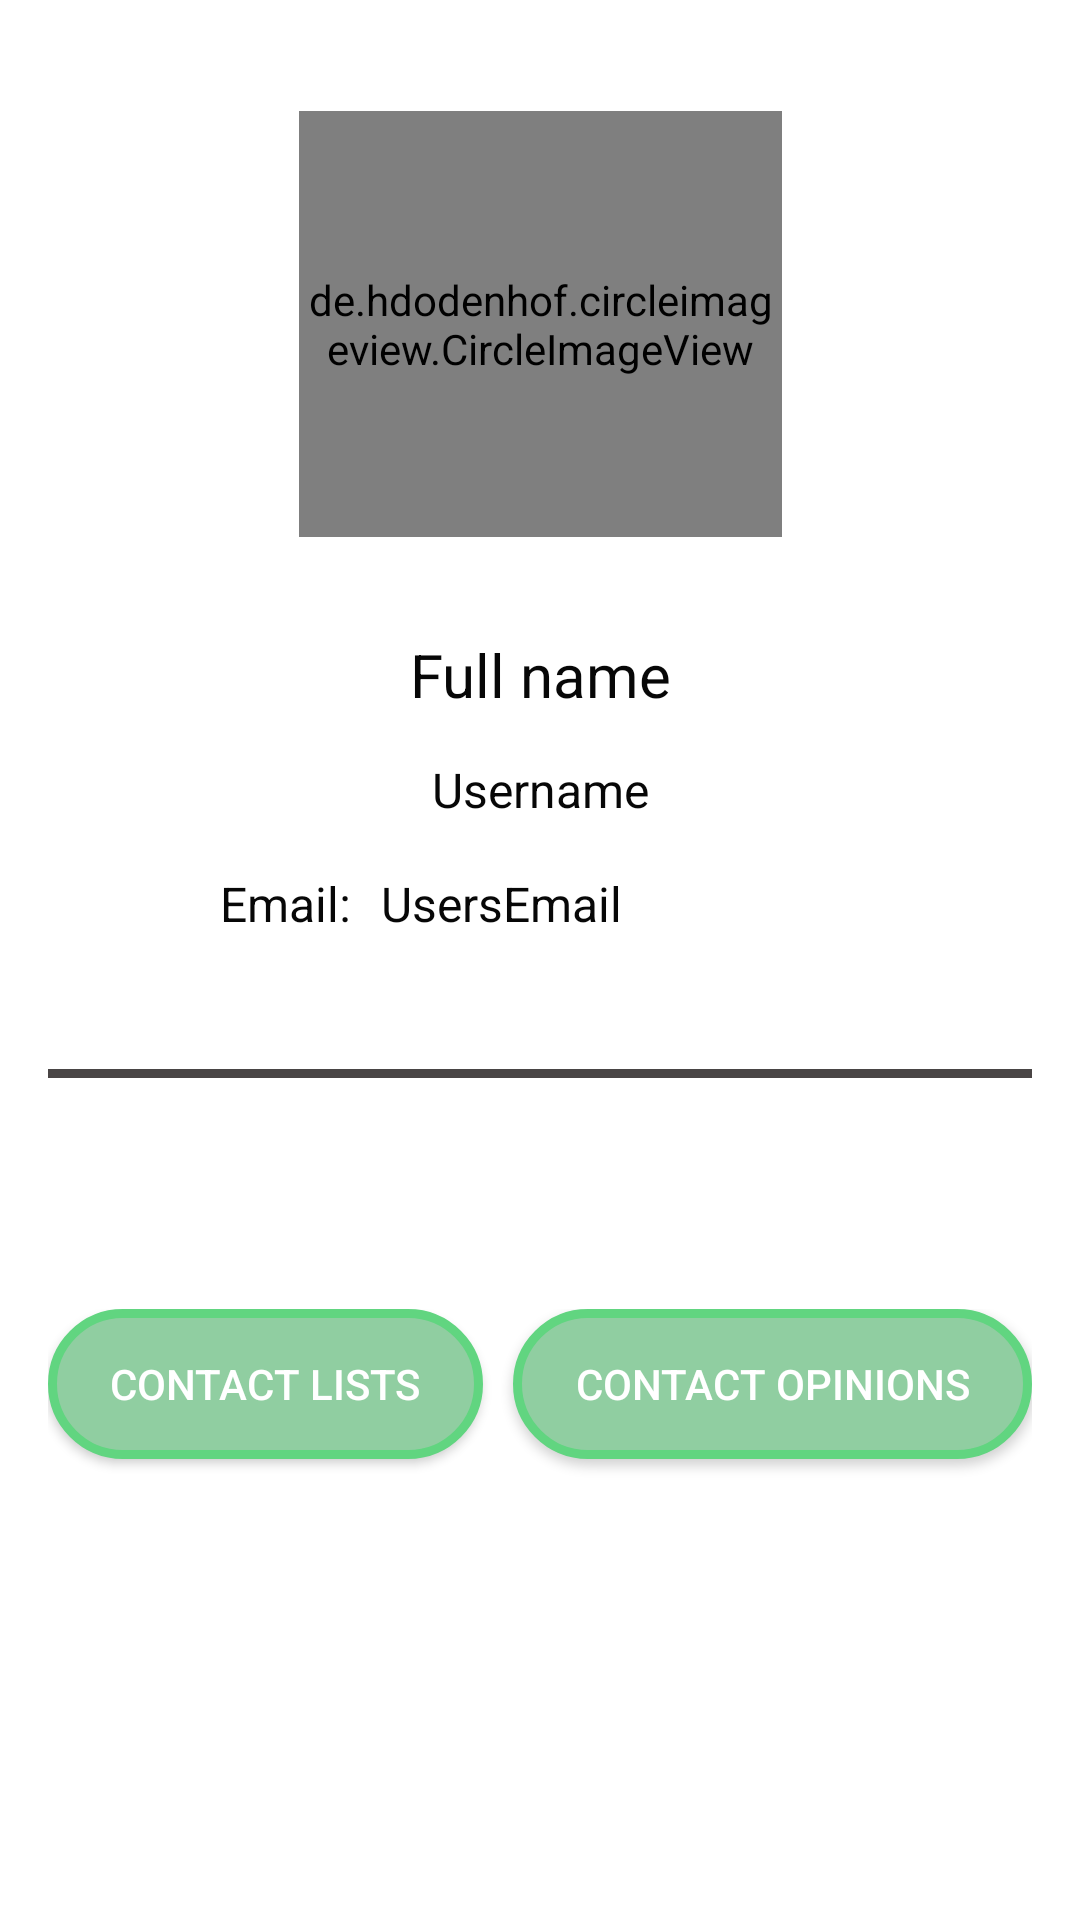

Layout XML and referenced resources for this Android screen:
<!-- AndroidManifest.xml: application theme Theme.AlphaTest -->
<!-- res/layout/activity_contact_profile.xml -->
<?xml version="1.0" encoding="utf-8"?>
<androidx.constraintlayout.widget.ConstraintLayout xmlns:android="http://schemas.android.com/apk/res/android"
    xmlns:app="http://schemas.android.com/apk/res-auto"
    xmlns:tools="http://schemas.android.com/tools"
    android:layout_width="match_parent"
    android:layout_height="match_parent"
    tools:context=".contacts.ContactProfileActivity">

    <androidx.constraintlayout.widget.ConstraintLayout
        android:layout_width="match_parent"
        android:layout_height="match_parent"
        android:background="#FFFFFF"
        tools:context=".contacts.ContactProfileActivity"
        tools:layout_editor_absoluteX="204dp"
        tools:layout_editor_absoluteY="121dp">

        <de.hdodenhof.circleimageview.CircleImageView
            android:id="@+id/contactCircleProfileImage"
            android:layout_width="0dp"
            android:layout_height="0dp"
            app:civ_border_width="4dp"
            app:layout_constraintBottom_toBottomOf="@+id/contactProfileImage"
            app:layout_constraintEnd_toEndOf="@+id/contactProfileImage"
            app:layout_constraintStart_toStartOf="@+id/contactProfileImage"
            app:layout_constraintTop_toTopOf="@+id/contactProfileImage" />

        <ImageView
            android:id="@+id/contactProfileImage"
            android:layout_width="161dp"
            android:layout_height="142dp"
            android:layout_marginBottom="16dp"
            app:layout_constraintBottom_toTopOf="@+id/linearLayout"
            app:layout_constraintEnd_toEndOf="parent"
            app:layout_constraintStart_toStartOf="parent"
            app:layout_constraintTop_toTopOf="parent"
            app:layout_constraintVertical_bias="0.877"
            app:srcCompat="@drawable/profile" />

        <LinearLayout
            android:id="@+id/linearLayout"
            android:layout_width="0dp"
            android:layout_height="395dp"
            android:layout_marginStart="16dp"
            android:layout_marginEnd="16dp"
            android:orientation="vertical"
            app:layout_constraintBottom_toBottomOf="parent"
            app:layout_constraintEnd_toEndOf="parent"
            app:layout_constraintHorizontal_bias="0.0"
            app:layout_constraintStart_toStartOf="parent"
            app:layout_constraintTop_toTopOf="parent"
            app:layout_constraintVertical_bias="0.818">

            <TextView
                android:id="@+id/contactFullNameTextView"
                android:layout_width="match_parent"
                android:layout_height="29dp"
                android:layout_marginTop="10dp"
                android:gravity="center|center_horizontal|center_vertical"
                android:text="Full name"
                android:textColor="#070707"
                android:textSize="20sp" />

            <Space
                android:layout_width="match_parent"
                android:layout_height="10dp" />

            <TextView
                android:id="@+id/contactUsernameTextView"
                android:layout_width="match_parent"
                android:layout_height="28dp"
                android:gravity="center|center_horizontal|center_vertical"
                android:text="Username"
                android:textColor="#070707"
                android:textSize="16sp" />

            <Space
                android:layout_width="match_parent"
                android:layout_height="13dp" />

            <TableRow
                android:layout_width="match_parent"
                android:layout_height="35dp">

                <TextView
                    android:id="@+id/preEmailTextView"
                    android:layout_width="87dp"
                    android:layout_height="match_parent"
                    android:layout_marginLeft="15dp"
                    android:layout_weight="1"
                    android:gravity="right"
                    android:text="Email:"
                    android:textSize="16sp"
                    android:textColor="#070707"/>

                <TextView
                    android:id="@+id/contactEmailTextView"
                    android:layout_width="222dp"
                    android:layout_height="match_parent"
                    android:layout_marginLeft="5dp"
                    android:paddingLeft="5dp"
                    android:text="UsersEmail"
                    android:textSize="16sp"
                    android:textColor="#070707"/>

            </TableRow>

            <Space
                android:layout_width="match_parent"
                android:layout_height="11dp" />

            <View
                android:id="@+id/divider2"
                android:layout_width="match_parent"
                android:layout_height="3dp"
                android:layout_marginTop="20dp"
                android:background="#494545" />

            <Space
                android:layout_width="match_parent"
                android:layout_height="77dp" />

            <LinearLayout
                android:layout_width="match_parent"
                android:layout_height="67dp"
                android:orientation="horizontal">

                <android.widget.Button
                    android:id="@+id/contactListsButton"
                    android:layout_width="wrap_content"
                    android:layout_height="50dp"
                    android:layout_marginRight="10dp"
                    android:layout_weight="1"
                    android:background="@drawable/round_button"
                    android:text="Contact lists"
                    android:textColor="@color/white" />

                <android.widget.Button
                    android:id="@+id/contactOpinionsButton"
                    android:layout_width="wrap_content"
                    android:layout_height="50dp"
                    android:layout_weight="1"
                    android:background="@drawable/round_button"
                    android:text="Contact opinions"
                    android:textColor="@color/white" />

            </LinearLayout>

        </LinearLayout>

    </androidx.constraintlayout.widget.ConstraintLayout>
</androidx.constraintlayout.widget.ConstraintLayout>
<!-- resources referenced by this layout -->
<resources>
  <color name="white">#FFFFFFFF</color>
  <!-- drawable round_button (drawable) -->
  <?xml version="1.0" encoding="utf-8"?>
  <shape xmlns:android="http://schemas.android.com/apk/res/android">
      <stroke android:width="3dp" android:color="#61D580"/>
      <solid android:color="#90cea1"/>
      <corners android:radius="1000dp"/>
  </shape>
  <style name="Theme.AlphaTest" parent="Theme.MaterialComponents.DayNight.DarkActionBar">
          
          
          <item name="colorPrimary">@color/light_blue</item>
          <item name="colorPrimaryVariant">@color/purple_700</item>
          <item name="colorOnPrimary">@color/white</item>
          
          <item name="colorSecondary">@color/teal_200</item>
          <item name="colorSecondaryVariant">@color/teal_700</item>
          <item name="colorOnSecondary">@color/black</item>
          
          <item name="android:statusBarColor" tools:targetApi="l">@color/light_blue</item>
          <item name="android:navigationBarColor">@color/light_blue</item>
          <item name="android:actionBarStyle">@color/light_blue</item>
          
      </style>
  <color name="light_blue">#01b4e4</color>
  <color name="purple_700">#FF3700B3</color>
  <color name="teal_200">#FF03DAC5</color>
  <color name="teal_700">#FF018786</color>
  <color name="black">#FF000000</color>
</resources>
